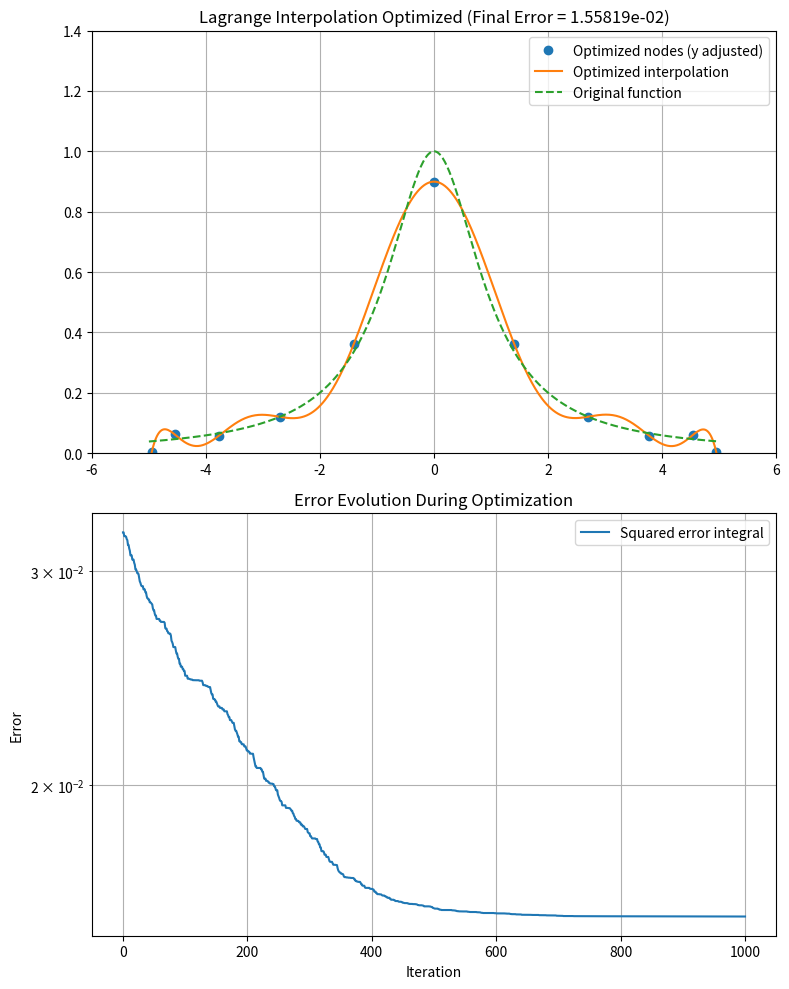

This figure's Python source:
from scipy.interpolate import lagrange
from scipy.integrate import quad
import numpy as np
import matplotlib.pyplot as plt

# Lagrange interpolation based on Chebyshev nodes,
# where the y-values of the nodes are iteratively perturbed
# to minimize the global squared error integral
# between the interpolant and the original function.

# Original target function
def original_function(x):
    return 1 / (1 + x**2)

# Squared error integral over the interval [-5, 5]
def error_integral(f_interp):
    func = lambda x: (original_function(x) - f_interp(x))**2
    return quad(func, -5, 5)[0]

# Initial setup
n = 10

# Generate Chebyshev nodes on [-1, 1] and scale to [-5, 5]
x_cheb = np.cos((2*np.arange(n+1) + 1) / (2*(n+1)) * np.pi)
x = 5 * x_cheb
y = original_function(x)

# Initial Lagrange interpolant and error
f_Lag = lagrange(x, y)
best_error = error_integral(f_Lag)
best_y = y.copy()

# Optimization parameters
np.random.seed(0)
iterations = 1000
step_size = 0.001  # Random perturbation amplitude for y-values

# Store error history
error_history = [best_error]

# Random search optimization of node y-values
for i in range(iterations):
    # Randomly perturb y-values
    trial_y = best_y + np.random.uniform(-step_size, step_size, size=len(y))
    f_trial = lagrange(x, trial_y)
    trial_error = error_integral(f_trial)

    # Accept update if error is reduced
    if trial_error < best_error:
        best_error = trial_error
        best_y = trial_y
        f_Lag = f_trial

    error_history.append(best_error)

# Visualization
xnew = np.linspace(-5, 5, 500)
fig, axes = plt.subplots(2, 1, figsize=(8, 10))

# --- Top: optimized interpolation ---
axes[0].plot(x, best_y, 'o', label='Optimized nodes (y adjusted)')
axes[0].plot(xnew, f_Lag(xnew), label='Optimized interpolation')
axes[0].plot(xnew, original_function(xnew), '--', label='Original function')
axes[0].legend()
axes[0].set_xlim([-6, 6])
axes[0].set_ylim([0, 1.4])
axes[0].set_title(f'Lagrange Interpolation Optimized (Final Error = {best_error:.5e})')
axes[0].grid(True)

# --- Bottom: error evolution ---
axes[1].plot(error_history, label='Squared error integral')
axes[1].set_xlabel('Iteration')
axes[1].set_ylabel('Error')
axes[1].set_title('Error Evolution During Optimization')
axes[1].set_yscale('log')
axes[1].grid(True, which='both')
axes[1].legend()

plt.tight_layout()
plt.show()

print(best_error)
